The GitHub repository mohamed-abo-taha/defect-detection-qc contains a labelled image folder "sample" with 5 categories: contamination, crack, dent, good, scratch. Examples follow, each with its label.

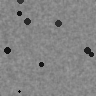
Label: contamination

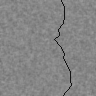
Label: crack

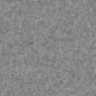
Label: good

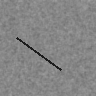
Label: scratch

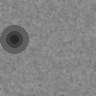
Label: dent

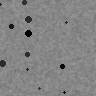
Label: contamination
